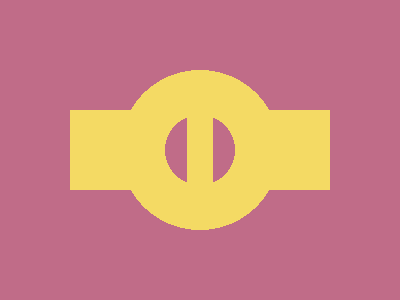

Recreate this image using only HTML and CSS.


<style>*{margin:110 70;border-inline:64q solid#F4DA64;*{background:radial-gradient(1q,#C06C88 37q,#F4DA64 0 5em,#C06C88)fixed;zoom:.22;margin:0 260}}